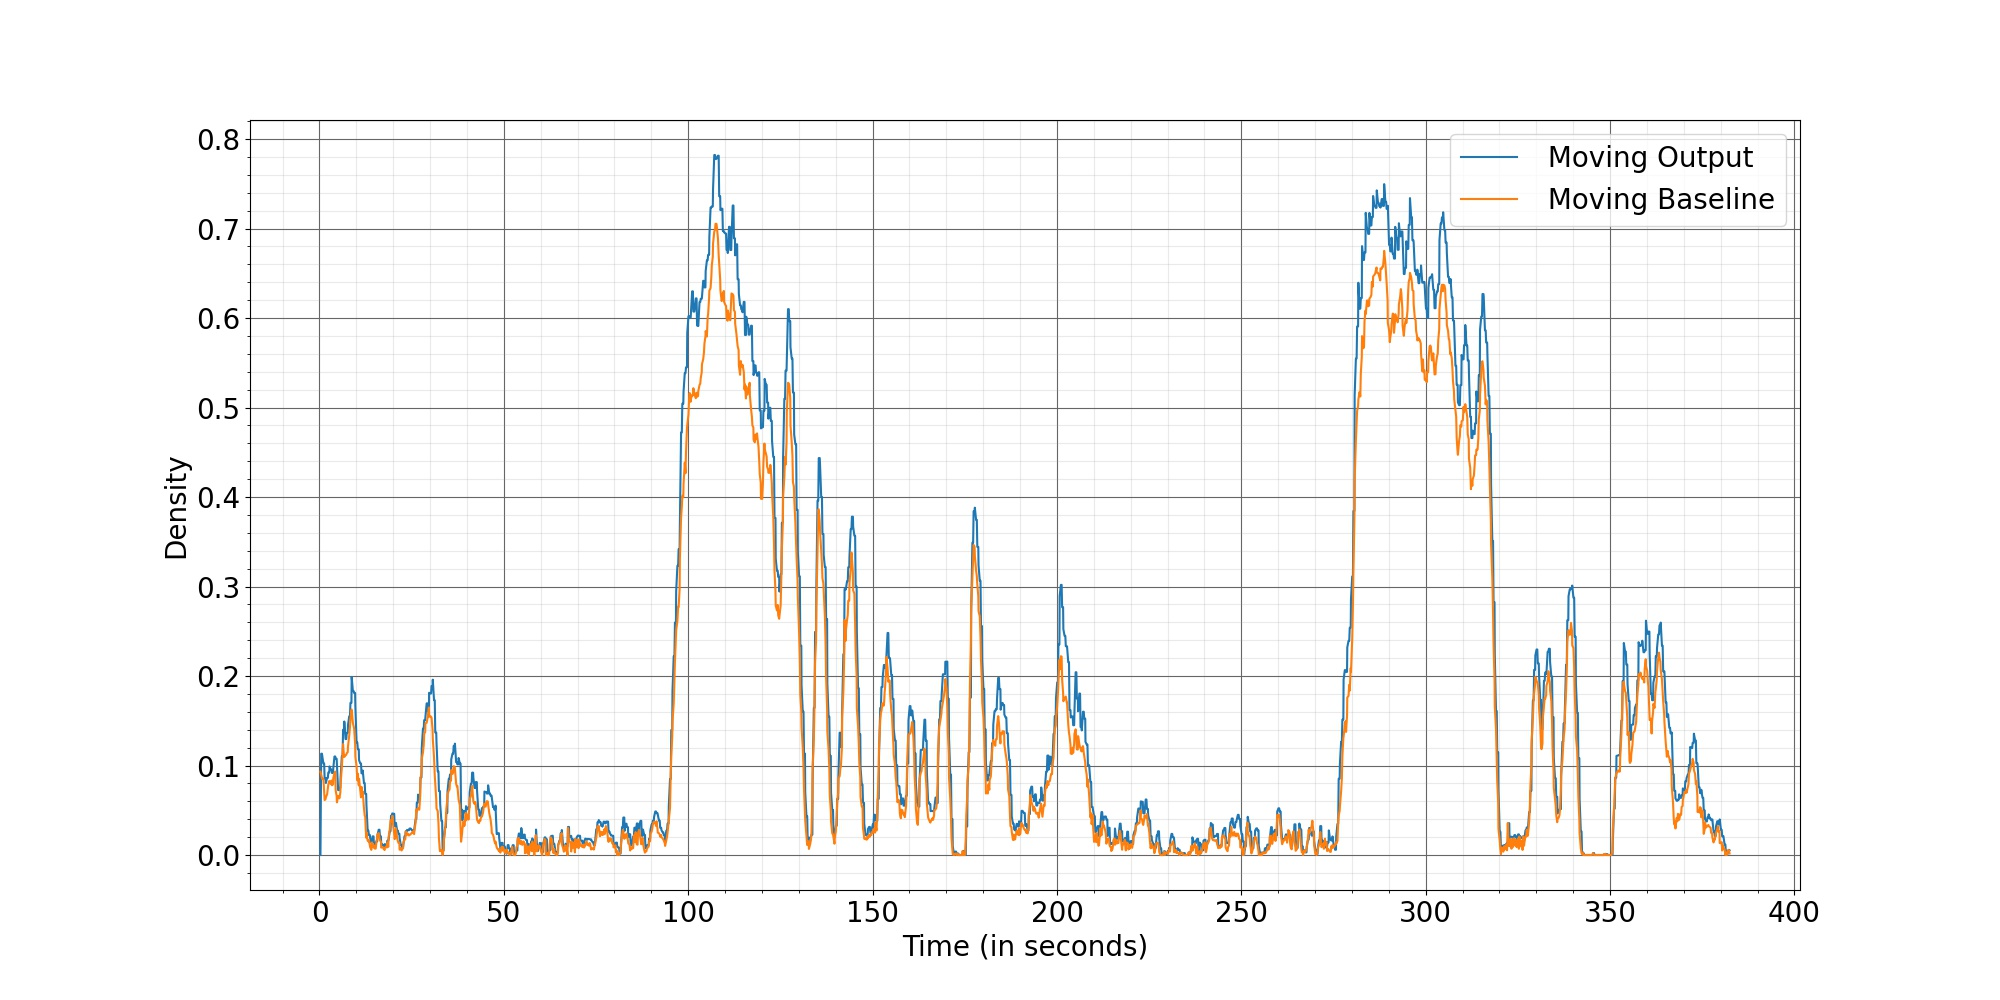

Values plotted in this chart, from the file beside it:
Time, Moving Output, Moving Baseline
0.2667, 0, 0.09316
0.4667, 0.1132, 0.08956
0.6667, 0.1132, 0.0856
0.7333, 0.1115, 0.08493
1.067, 0.1022, 0.08522
1.267, 0.1022, 0.0701
1.4, 0.08554, 0.06136
1.667, 0.08554, 0.0626
1.733, 0.08045, 0.06445
2.067, 0.08613, 0.06771
2.267, 0.08613, 0.07458
2.4, 0.09224, 0.07878
2.667, 0.09224, 0.08273
2.733, 0.09902, 0.08119
3.067, 0.0953, 0.07943
3.267, 0.0953, 0.0832
3.4, 0.09164, 0.07786
3.667, 0.09164, 0.07905
3.733, 0.09631, 0.08561
4.067, 0.1101, 0.09172
4.267, 0.1101, 0.09323
4.4, 0.1075, 0.07187
4.667, 0.1075, 0.06573
4.733, 0.1008, 0.05883
5.067, 0.07246, 0.06592
5.267, 0.07246, 0.06508
5.4, 0.07502, 0.06331
5.667, 0.07502, 0.07017
5.733, 0.08662, 0.07965
6.067, 0.1104, 0.09861
6.267, 0.1104, 0.1138
6.4, 0.1401, 0.124
6.667, 0.1401, 0.1095
6.733, 0.1492, 0.1096
7.067, 0.1295, 0.1113
7.267, 0.1295, 0.112
7.4, 0.1364, 0.1138
7.667, 0.1364, 0.115
7.733, 0.1453, 0.1212
8.067, 0.155, 0.1334
8.267, 0.155, 0.1424
8.4, 0.1699, 0.1518
8.667, 0.1699, 0.1622
8.733, 0.199, 0.1626
9.067, 0.1832, 0.1475
9.267, 0.1832, 0.144
9.4, 0.181, 0.1413
9.667, 0.181, 0.1245
9.733, 0.1659, 0.1097
10.07, 0.1256, 0.09869
10.27, 0.1256, 0.08349
10.4, 0.1181, 0.09084
10.67, 0.1181, 0.07783
10.73, 0.106, 0.08505
11.07, 0.1022, 0.07257
11.27, 0.1022, 0.06443
11.4, 0.09129, 0.0761
11.67, 0.09129, 0.06834
11.73, 0.09434, 0.07084
12.07, 0.08039, 0.05227
... 1,852 more rows
